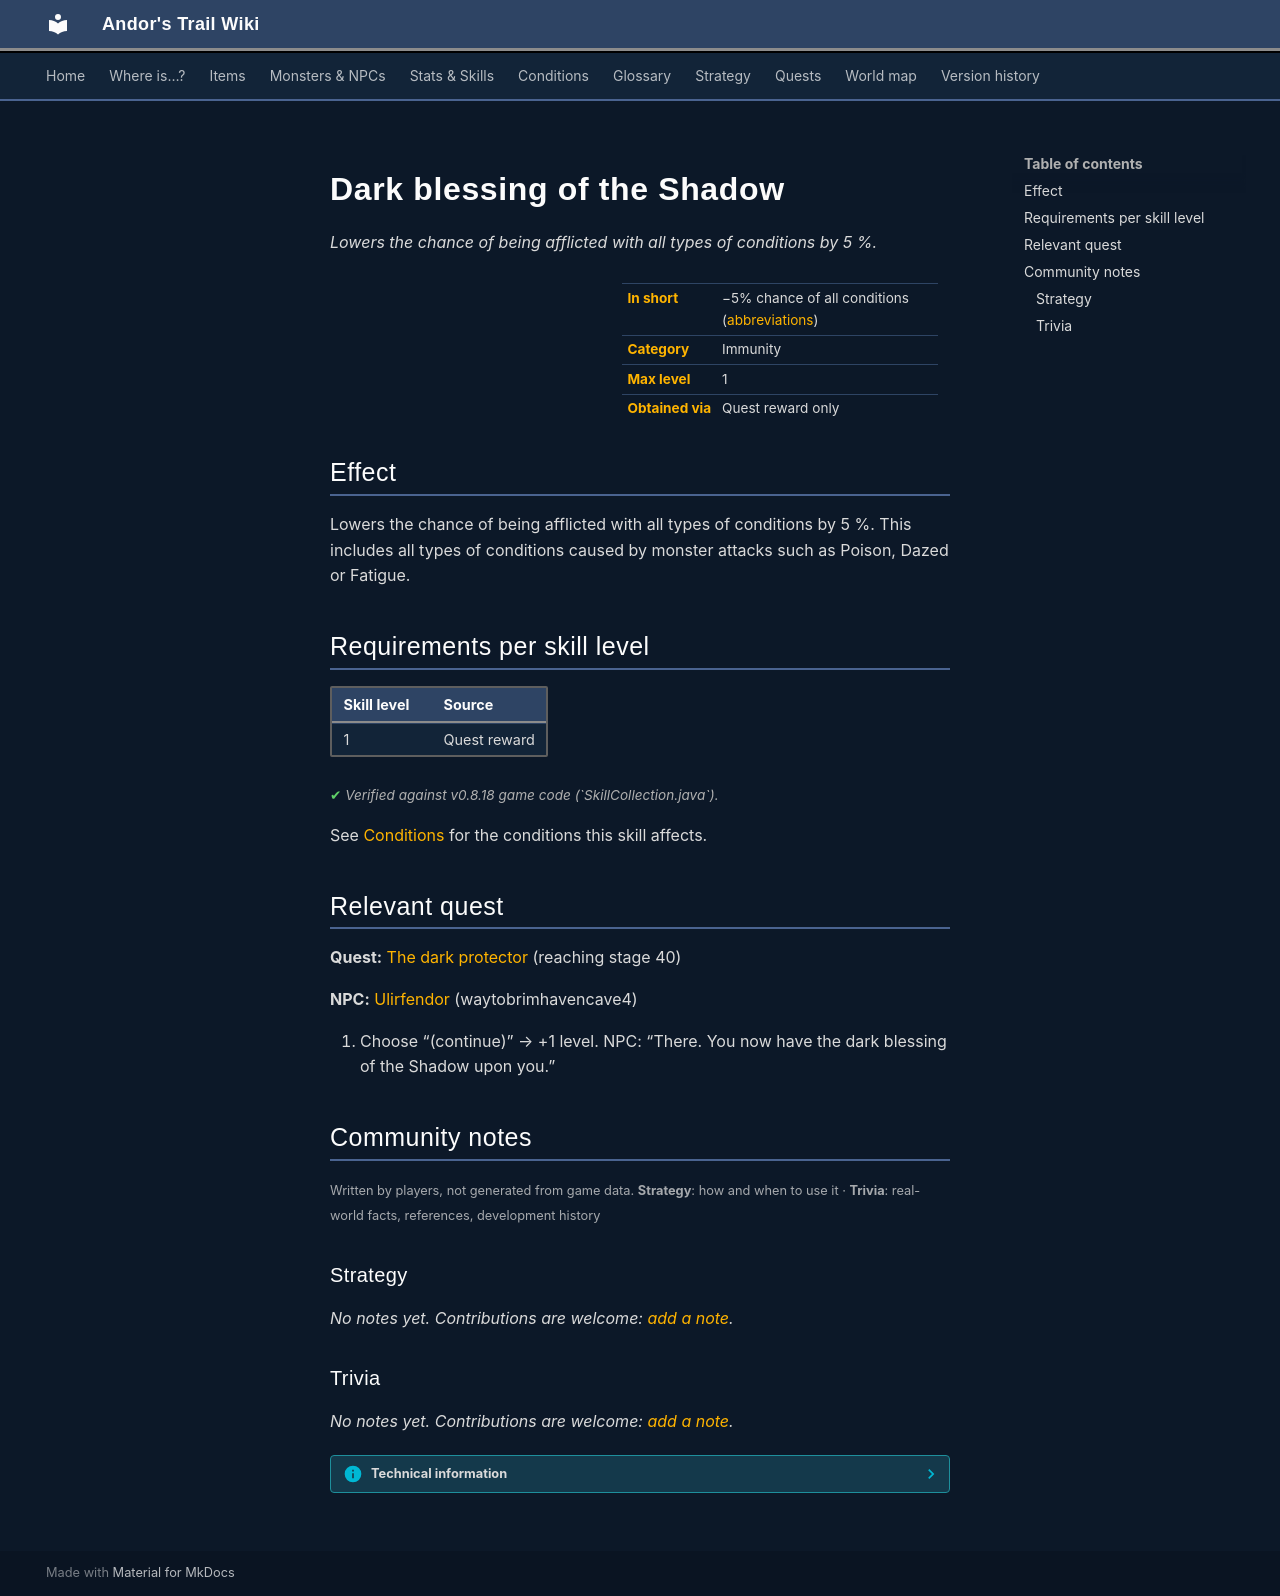

repository: asdfghjkl628/Andor-s-Trail-Wikiiii · page: skills/shadowBless/index.html · generator: mkdocs

# Dark blessing of the Shadow

*Lowers the chance of being afflicted with all types of conditions by 5 %.*

<div class="infobox" markdown>

| | |
|---|---|
| **In short** | −5% chance of all conditions ([abbreviations](../glossary.md)) |
| **Category** | Immunity |
| **Max level** | 1 |
| **Obtained via** | Quest reward only |

</div>

## Effect

Lowers the chance of being afflicted with all types of conditions by 5 %. This includes all types of conditions caused by monster attacks such as Poison, Dazed or Fatigue.

## Requirements per skill level

| Skill level | Source |
|---|---|
| 1 | Quest reward |

<p class="verified">Verified against v0.8.18 game code (`SkillCollection.java`).</p>

See [Conditions](../conditions/index.md#categories-and-resistance) for the conditions this skill affects.

## Relevant quest

**Quest:** [The dark protector](../quests/darkprotector.md#stage-40) (reaching stage 40)

**NPC:** [Ulirfendor](../monsters/ulirfendor.md) (waytobrimhavencave4)

1. Choose “(continue)” → +1 level. NPC: “There. You now have the dark blessing of the Shadow upon you.”


## Community notes

<small>Written by players, not generated from game data. **Strategy**: how and when to use it · **Trivia**: real-world facts, references, development history</small>

### Strategy

*No notes yet. Contributions are welcome: [add a note](https://github.com/asdfghjkl628/Andor-s-Trail-Wikiiii/new/main/notes/skills?filename=shadowBless.md&value=%23%23%20Strategy%0A%0A%3C%21--%20how%20and%20when%20to%20use%20it%20--%3E%0A%0A%23%23%20Trivia%0A%0A%3C%21--%20real-world%20facts%2C%20references%2C%20development%20history%20--%3E%0A).*

### Trivia

*No notes yet. Contributions are welcome: [add a note](https://github.com/asdfghjkl628/Andor-s-Trail-Wikiiii/new/main/notes/skills?filename=shadowBless.md&value=%23%23%20Strategy%0A%0A%3C%21--%20how%20and%20when%20to%20use%20it%20--%3E%0A%0A%23%23%20Trivia%0A%0A%3C%21--%20real-world%20facts%2C%20references%2C%20development%20history%20--%3E%0A).*


??? info "Technical information"

    | | |
    |---|---|
    | Skill ID | `shadowBless` |
    | In-game list position | 21 |
    | Level-up type | `onlyByQuests` |
    | Category (internal) | `immunity` |
    | String keys | `skill_title_shadow_bless`, `skill_longdescription_shadow_bless` |
    | Values in description | `PER_SKILLPOINT_INCREASE_RESISTANCE_SHADOW_BLESS` = 5 |
    | Granting dialogue nodes | `ulirfendor_dp_bless_5` |
    | Source files | `model/ability/SkillCollection.java`, `activity/SkillInfoActivity.java`, `res/values/strings.xml` |
